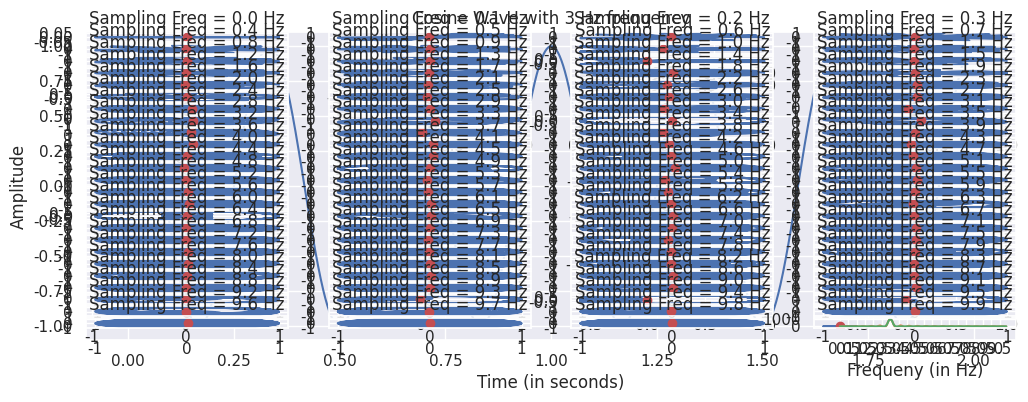

The matplotlib source for this figure:
import matplotlib.pyplot as plt
import numpy as np
import seaborn as sns
sns.set()
f = 3.0
t = np.arange(0,2,0.001) 

cos_wave = np.cos(2*np.pi*f*t)
# cos_wave = 2*m.cos(2*np.pi*f*t) + 5*m.cos(2*np.pi*f*2*t)

plt.rcParams["figure.figsize"] = (12,4)
plt.plot(t,cos_wave)
plt.title("Cosine Wave with 3 Hz frequency")
plt.ylabel("Amplitude")
plt.xlabel('Time (in seconds)');
r_cord = []
min_freq_range = 0.0
max_freq_range = 10.0
sf_list = np.arange(min_freq_range, max_freq_range, 0.1)
for sf in sf_list:
    r_cord.append( [(cos_wave[i], t[i]*sf*2*np.pi) for i in range(len(t)) ] )
x_cord , y_cord = [], []
for l in range(len(r_cord)):
    x_cord.append( [amp*np.cos(theta) for (amp,theta) in r_cord[l]] )
    y_cord.append( [amp*np.sin(theta) for (amp,theta) in r_cord[l]] )
mean_list = []

plt.rcParams["figure.figsize"] = (15,110)
for l in range(len(r_cord)):
    plt.subplot(int(len(r_cord)/4)+1, 4, int(l+1))
    plt.plot(x_cord[l], y_cord[l])
    plt.plot(np.mean(x_cord[l]), np.mean(y_cord[l]), 'or' )
    plt.title("Sampling Freq = "+str(round(sf_list[l], 2))+" Hz")
    
    # Storing the COM for plotting later
    x_mean = np.sum(x_cord[l])
    mean_list.append(x_mean)
plt.rcParams["figure.figsize"] = (12,4)
plt.xlabel("Frequeny (in Hz)")
plt.xticks(np.arange(min(sf_list), max(sf_list), 0.5))
sns.set()
plt.plot(sf_list,mean_list);
plt.rcParams["figure.figsize"] = (12,4)
smoothed = [i if i>0 and i>0.2*max(mean_list) else 0 for i in mean_list]
plt.plot(sf_list, smoothed)
plt.xlabel("Frequeny (in Hz)")
plt.xticks(np.arange(min(sf_list), max(sf_list), 0.5));
plt.rcParams["figure.figsize"] = (12,4)
plt.xticks(np.arange(min(sf_list), max(sf_list), 0.5))
plt.xlabel("Frequeny (in Hz)")
plt.bar(sf_list, smoothed, width = 0.06);

